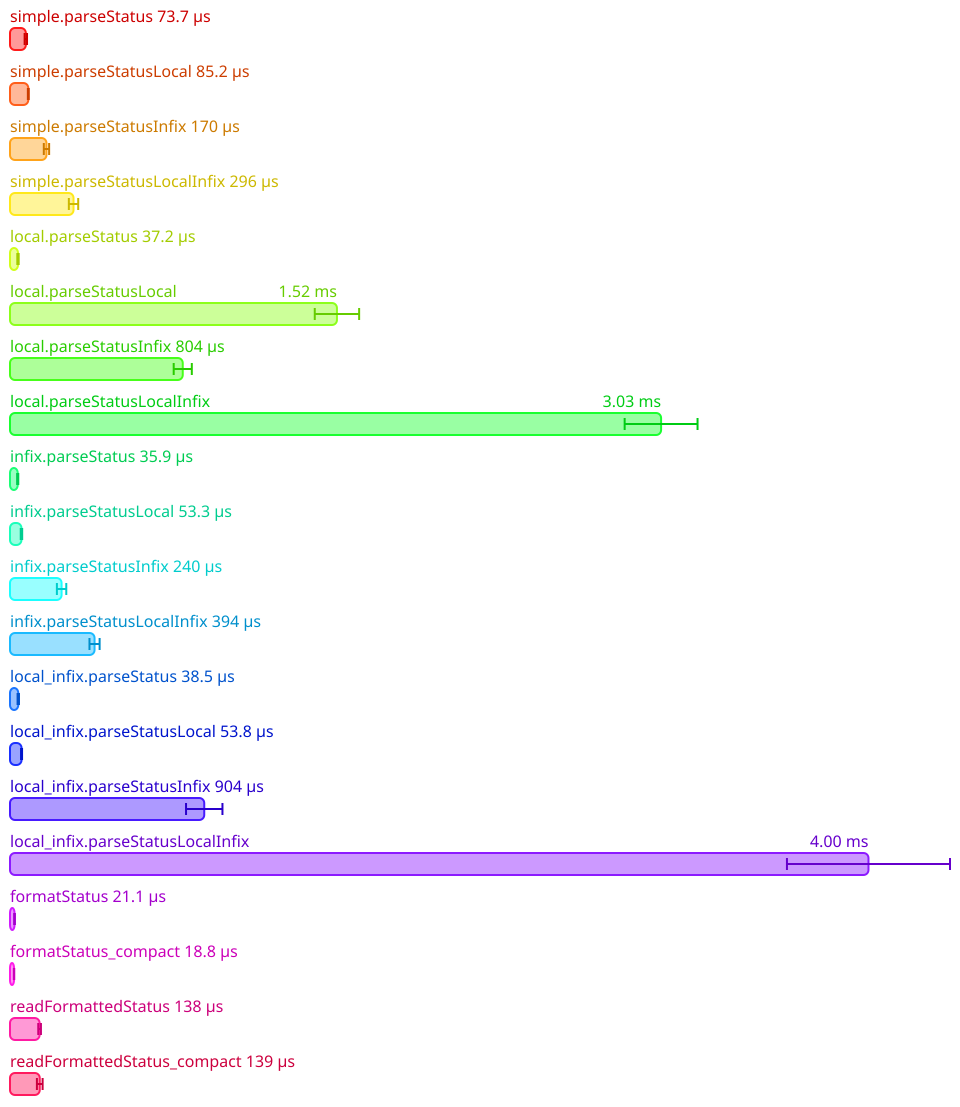

Data behind this chart, as committed beside it:
Name, Mean (ps), 2*Stdev (ps), Allocated, Copied, Peak Memory
All.simple.parseStatus, 73699896, 5575058, 245303, 735, 6291456
All.simple.parseStatusLocal, 85201099, 2063486, 245285, 713, 6291456
All.simple.parseStatusInfix, 169821204, 12386754, 534293, 1769, 6291456
All.simple.parseStatusLocalInfix, 295801656, 21804422, 764379, 2634, 6291456
All.local.parseStatus, 37216164, 3188534, 110859, 41, 6291456
All.local.parseStatusLocal, 1522440912, 103338148, 7813183, 21886, 7340032
All.local.parseStatusInfix, 804419037, 42172744, 445400, 196, 7340032
All.local.parseStatusLocalInfix, 3031833175, 169705652, 8457618, 20434, 7340032
All.infix.parseStatus, 35892198, 2645594, 110892, 15, 7340032
All.infix.parseStatusLocal, 53339163, 3391736, 110891, 15, 7340032
All.infix.parseStatusInfix, 240191687, 21848724, 549748, 1816, 7340032
All.infix.parseStatusLocalInfix, 393709540, 23603912, 780076, 2909, 7340032
All.local_infix.parseStatus, 38514114, 3250586, 103747, 13, 7340032
All.local_infix.parseStatusLocal, 53832813, 2313578, 103741, 12, 7340032
All.local_infix.parseStatusInfix, 904495331, 84776072, 447689, 209, 7340032
All.local_infix.parseStatusLocalInfix, 3997474925, 379633918, 11828107, 28197, 7340032
All.formatStatus, 21136465, 1626014, 120934, 79, 10485760
All.formatStatus_compact, 18757548, 937724, 83438, 15, 10485760
All.readFormattedStatus, 137835767, 6285354, 461083, 2127, 10485760
All.readFormattedStatus_compact, 138584991, 13312702, 423639, 2241, 10485760
